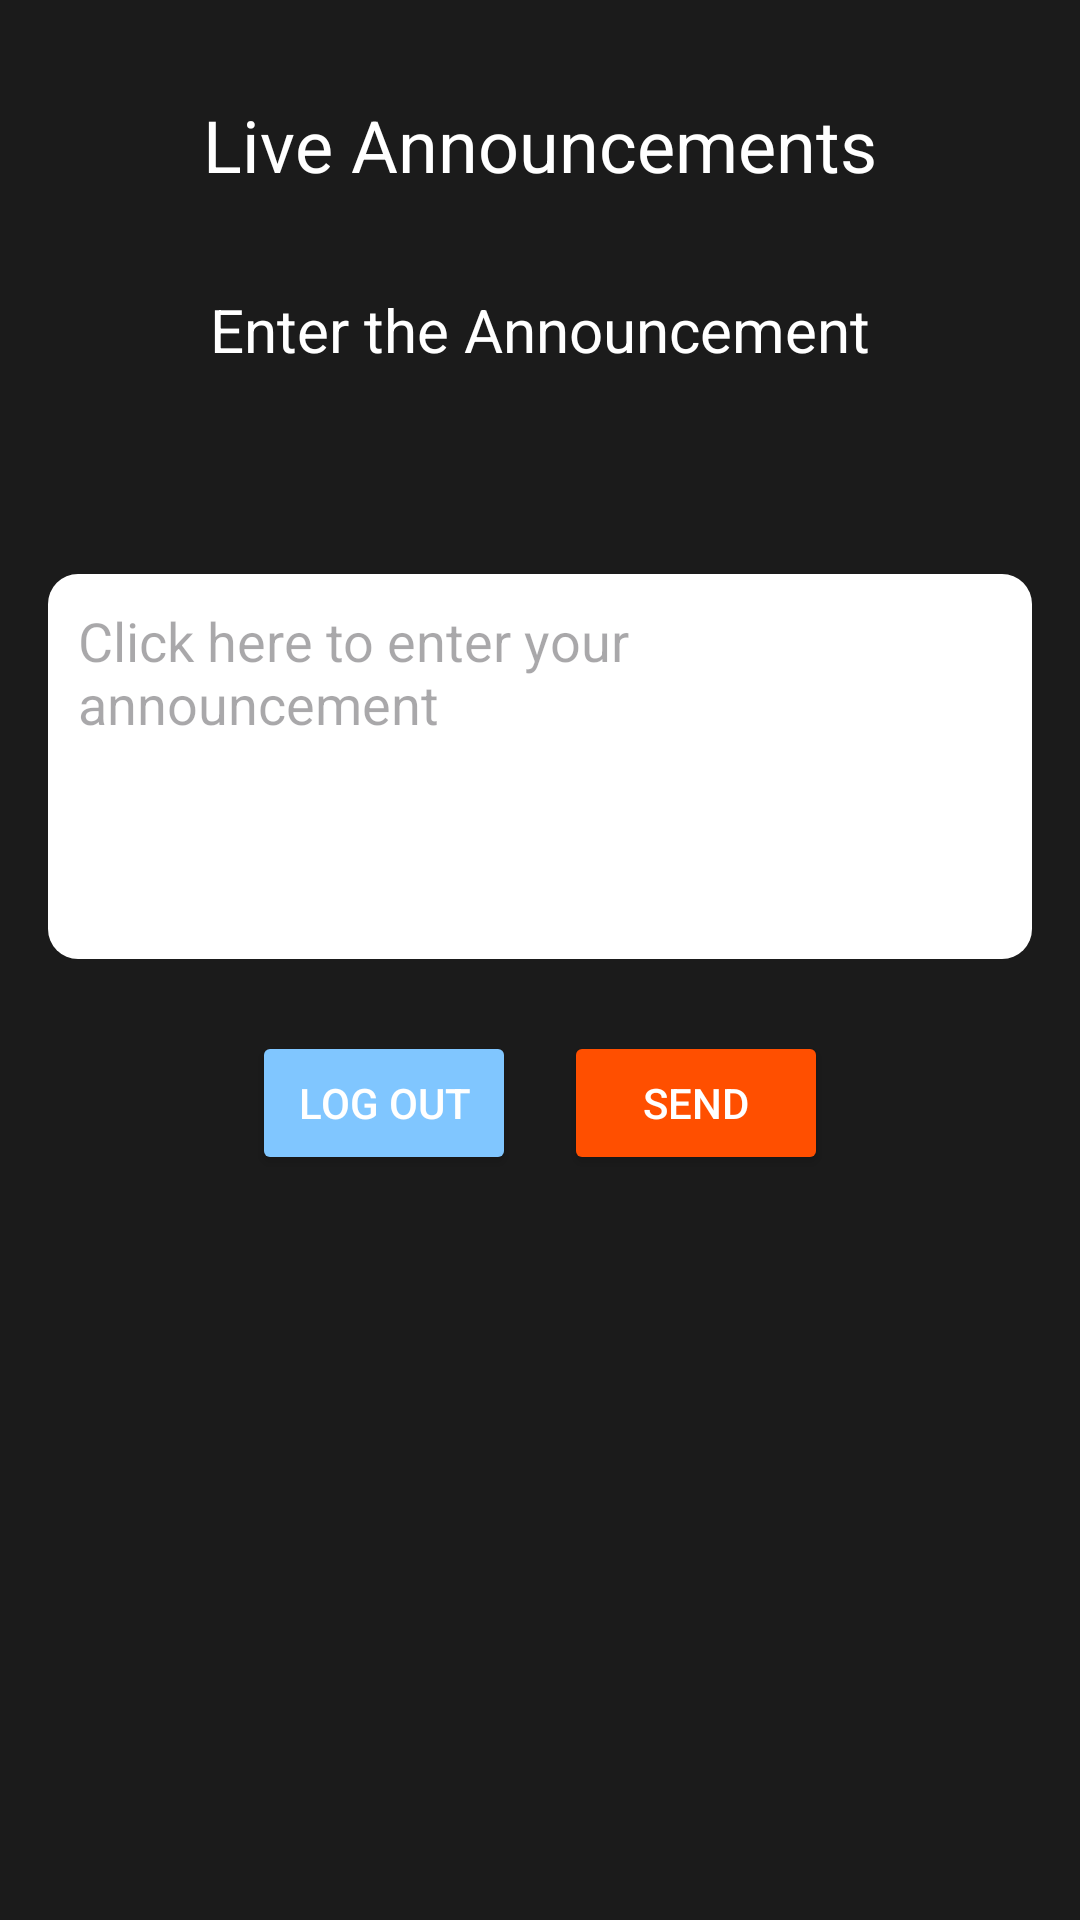

Produce the Android XML layout that renders to this screen, including the resource entries it uses.
<!-- AndroidManifest.xml: application theme Theme.Admin_voiceRails -->
<!-- res/layout/activity_announcements.xml -->
<RelativeLayout xmlns:android="http://schemas.android.com/apk/res/android"
    android:layout_width="match_parent"
    android:layout_height="match_parent"
    android:background="#1B1B1B"
    android:padding="16dp">

    <TextView
        android:id="@+id/tvTitle"
        android:layout_width="wrap_content"
        android:layout_height="wrap_content"
        android:text="Live Announcements"
        android:textSize="24sp"
        android:textColor="#FFFFFF"
        android:layout_centerHorizontal="true"
        android:layout_marginTop="16dp" />

    <TextView
        android:id="@+id/tvEnterAnnouncement"
        android:layout_width="wrap_content"
        android:layout_height="wrap_content"
        android:text="Enter the Announcement"
        android:textSize="20sp"
        android:textColor="#FFFFFF"
        android:layout_below="@id/tvTitle"
        android:layout_centerHorizontal="true"
        android:layout_marginTop="32dp" />

    <Spinner
        android:id="@+id/spinnerTemplates"
        android:layout_width="wrap_content"
        android:layout_height="wrap_content"
        android:layout_below="@id/tvEnterAnnouncement"
        android:layout_centerHorizontal="true"
        android:layout_marginTop="16dp"
        android:background="@drawable/editback"
        android:padding="10dp"
        android:textColor="#FF000000"
        android:layout_marginBottom="16dp" />

    <EditText
        android:id="@+id/etAnnouncement"
        android:layout_width="match_parent"
        android:layout_height="wrap_content"
        android:layout_below="@id/spinnerTemplates"
        android:layout_centerHorizontal="true"
        android:layout_marginTop="16dp"
        android:hint="Click here to enter your announcement"
        android:background="@drawable/editback"
        android:padding="10dp"
        android:textColor="#FF000000"
        android:layout_marginBottom="24dp"
        android:inputType="textMultiLine"
        android:minLines="5"
        android:gravity="start|top" />

    <LinearLayout
        android:layout_width="wrap_content"
        android:layout_height="wrap_content"
        android:layout_below="@id/etAnnouncement"
        android:layout_centerHorizontal="true"
        android:orientation="horizontal">

        <Button
            android:id="@+id/btnGoBack"
            android:layout_width="wrap_content"
            android:layout_height="wrap_content"
            android:text="Log out"
            android:backgroundTint="#80C6FF"
            android:textColor="#FFFFFF"
            android:layout_marginEnd="16dp" />

        <Button
            android:id="@+id/btnSend"
            android:layout_width="wrap_content"
            android:layout_height="wrap_content"
            android:text="Send"
            android:backgroundTint="#FF4F00"
            android:textColor="#FFFFFF" />

    </LinearLayout>

</RelativeLayout>
<!-- resources referenced by this layout -->
<resources>
  <!-- drawable editback (drawable) -->
  <?xml version="1.0" encoding="utf-8"?>
  <selector xmlns:android="http://schemas.android.com/apk/res/android">
      <item>
          <shape android:shape="rectangle">
              <solid android:color="@color/white"/>
              <corners android:radius="10dp"/>
          </shape>
  
  
      </item>
  </selector>
  <style name="Theme.Admin_voiceRails" parent="Base.Theme.Admin_voiceRails" />
  <color name="white">#FFFFFFFF</color>
  <style name="Base.Theme.Admin_voiceRails" parent="Theme.Material3.DayNight.NoActionBar">
          
          
      </style>
</resources>
